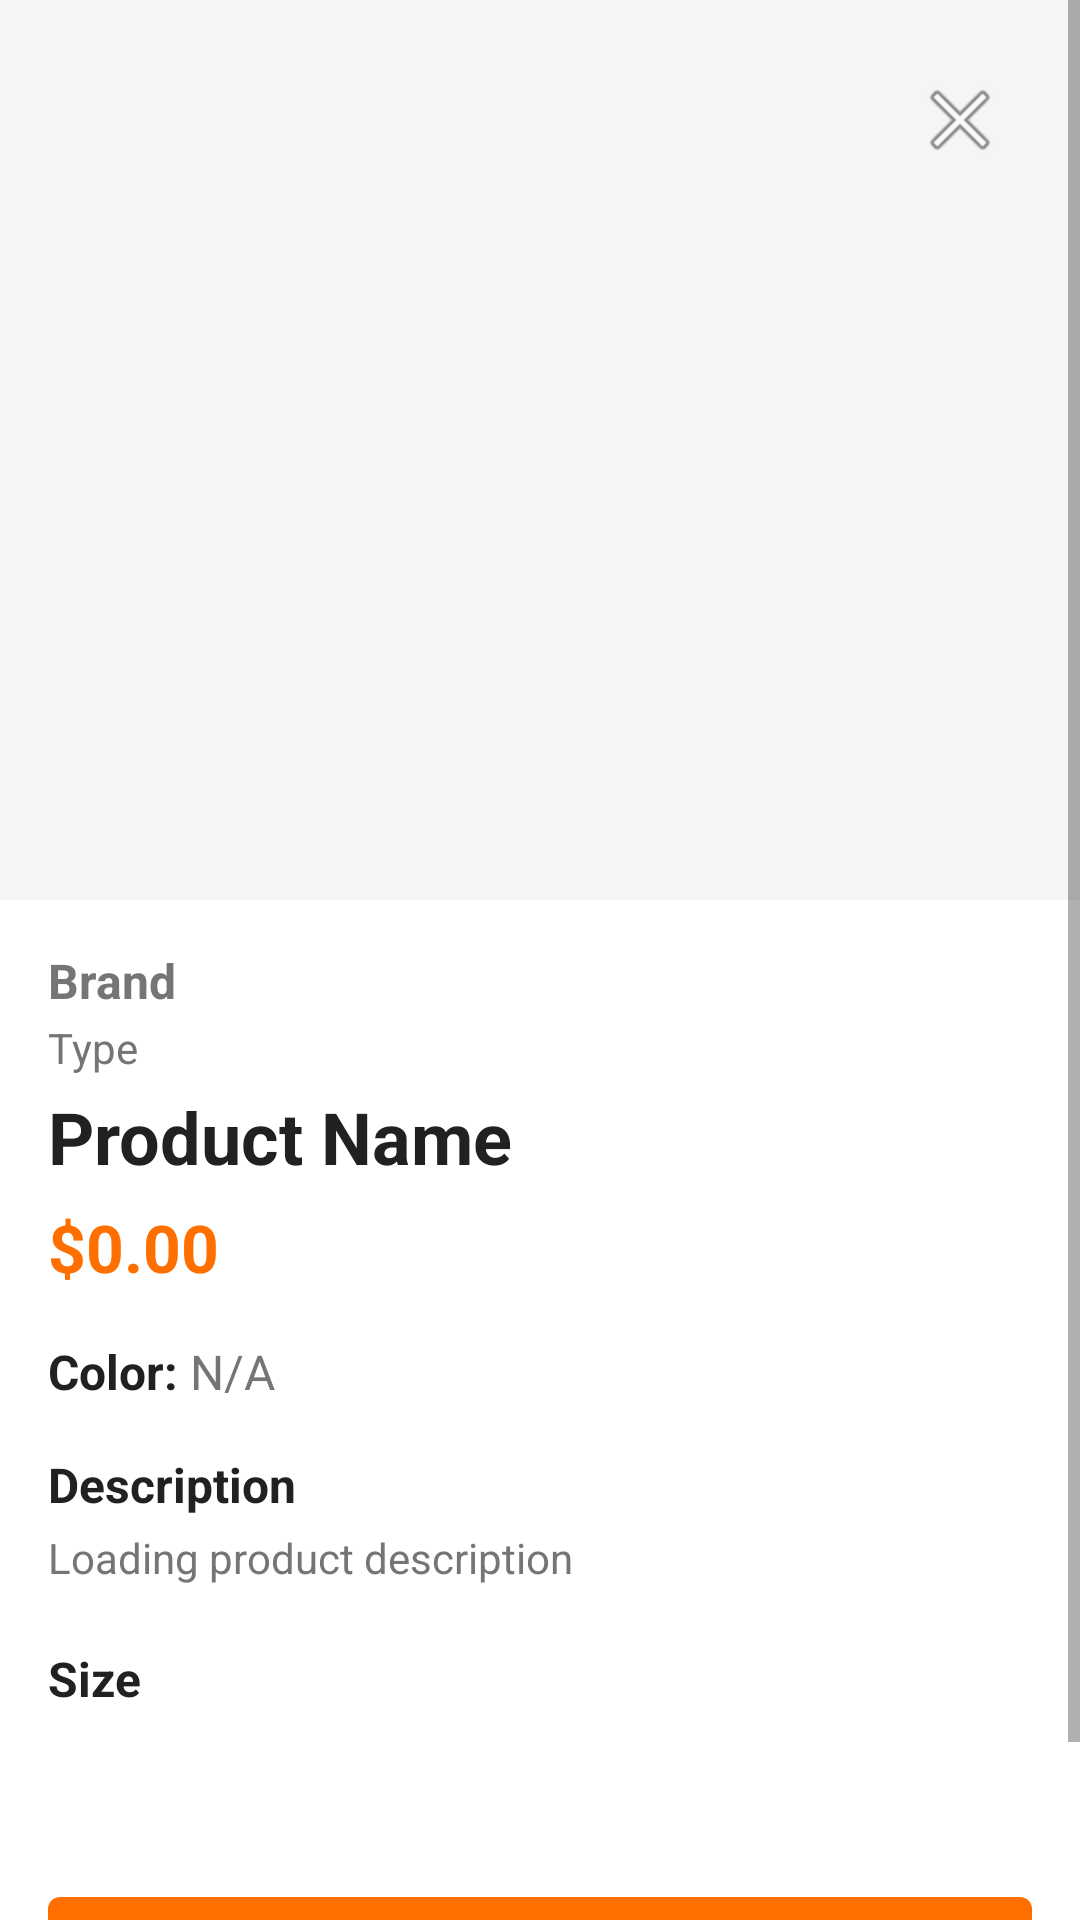

Write the Android layout XML for this screen, with the resource values it uses.
<!-- AndroidManifest.xml: application theme Theme.SneakerMarket -->
<!-- res/layout/activity_product_detail.xml -->
<?xml version="1.0" encoding="utf-8"?>
<ScrollView xmlns:android="http://schemas.android.com/apk/res/android"
    xmlns:app="http://schemas.android.com/apk/res-auto"
    android:layout_width="match_parent"
    android:layout_height="match_parent"
    android:background="@color/colorSurface">

    <LinearLayout
        android:layout_width="match_parent"
        android:layout_height="wrap_content"
        android:orientation="vertical">

        <FrameLayout
            android:layout_width="match_parent"
            android:layout_height="300dp">

            <ImageView
                android:id="@+id/productImage"
                android:layout_width="match_parent"
                android:layout_height="match_parent"
                android:scaleType="centerCrop"
                android:background="@color/colorBackground"
                android:contentDescription="@string/product_image_description" />

            <ImageView
                android:id="@+id/favoriteIcon"
                android:layout_width="48dp"
                android:layout_height="48dp"
                android:layout_gravity="end|top"
                android:layout_margin="16dp"
                android:padding="8dp"
                android:src="@android:drawable/ic_menu_close_clear_cancel"
                android:contentDescription="@string/favorite_icon_description" />
        </FrameLayout>

        <LinearLayout
            android:layout_width="match_parent"
            android:layout_height="wrap_content"
            android:orientation="vertical"
            android:padding="16dp">

            <TextView
                android:id="@+id/productBrand"
                android:layout_width="wrap_content"
                android:layout_height="wrap_content"
                android:text="@string/product_brand_placeholder"
                android:textSize="16sp"
                android:textColor="@color/textColorSecondary"
                android:textStyle="bold"
                android:layout_marginBottom="2dp" />

            <TextView
                android:id="@+id/productType"
                android:layout_width="wrap_content"
                android:layout_height="wrap_content"
                android:text="@string/product_type_placeholder"
                android:textSize="14sp"
                android:textColor="@color/textColorSecondary"
                android:layout_marginBottom="4dp" />

            <TextView
                android:id="@+id/productName"
                android:layout_width="wrap_content"
                android:layout_height="wrap_content"
                android:text="@string/product_name_placeholder"
                android:textSize="24sp"
                android:textColor="@color/textColorPrimary"
                android:textStyle="bold"
                android:layout_marginBottom="6dp" />

            <TextView
                android:id="@+id/productPrice"
                android:layout_width="wrap_content"
                android:layout_height="wrap_content"
                android:text="@string/product_price_placeholder"
                android:textSize="22sp"
                android:textColor="@color/colorPrimary"
                android:textStyle="bold"
                android:layout_marginBottom="16dp" />

            <LinearLayout
                android:layout_width="wrap_content"
                android:layout_height="wrap_content"
                android:orientation="horizontal"
                android:layout_marginBottom="16dp">

                <TextView
                    android:layout_width="wrap_content"
                    android:layout_height="wrap_content"
                    android:text="Color: "
                    android:textSize="16sp"
                    android:textColor="@color/textColorPrimary"
                    android:textStyle="bold" />

                <TextView
                    android:id="@+id/productColor"
                    android:layout_width="wrap_content"
                    android:layout_height="wrap_content"
                    android:text="N/A"
                    android:textSize="16sp"
                    android:textColor="@color/textColorSecondary" />
            </LinearLayout>

            <TextView
                android:layout_width="wrap_content"
                android:layout_height="wrap_content"
                android:text="@string/description_label"
                android:textSize="16sp"
                android:textColor="@color/textColorPrimary"
                android:textStyle="bold"
                android:layout_marginBottom="4dp" />

            <TextView
                android:id="@+id/productDescription"
                android:layout_width="match_parent"
                android:layout_height="wrap_content"
                android:text="@string/product_description_placeholder"
                android:textSize="14sp"
                android:textColor="@color/textColorSecondary"
                android:lineSpacingMultiplier="1.3"
                android:layout_marginBottom="20dp" />

            <TextView
                android:layout_width="wrap_content"
                android:layout_height="wrap_content"
                android:text="@string/size_label"
                android:textSize="16sp"
                android:textColor="@color/textColorPrimary"
                android:textStyle="bold"
                android:layout_marginBottom="8dp" />

            <HorizontalScrollView
                android:layout_width="match_parent"
                android:layout_height="wrap_content"
                android:overScrollMode="never"
                android:scrollbars="none"
                android:layout_marginBottom="24dp">

                <com.google.android.material.chip.ChipGroup
                    android:id="@+id/sizeChipGroup"
                    android:layout_width="wrap_content"
                    android:layout_height="wrap_content"
                    app:singleSelection="true"
                    app:chipSpacingHorizontal="8dp" />

            </HorizontalScrollView>

            <com.google.android.material.button.MaterialButton
                android:id="@+id/buyButton"
                android:layout_width="match_parent"
                android:layout_height="wrap_content"
                android:text="@string/buy_now_button"
                android:paddingTop="16dp"
                android:paddingBottom="16dp"
                android:layout_marginTop="24dp" />

        </LinearLayout>
    </LinearLayout>
</ScrollView>
<!-- resources referenced by this layout -->
<resources>
  <color name="colorBackground">#F5F5F5</color>
  <color name="colorPrimary">#FF6F00</color>
  <color name="colorSurface">#FFFFFF</color>
  <color name="textColorPrimary">#212121</color>
  <color name="textColorSecondary">#757575</color>
  <string name="buy_now_button">Buy Now</string>
  <string name="description_label">Description</string>
  <string name="favorite_icon_description">Toggle favorite</string>
  <string name="product_brand_placeholder">Brand</string>
  <string name="product_description_placeholder">Loading product description</string>
  <string name="product_image_description">Image of the sneaker</string>
  <string name="product_name_placeholder">Product Name</string>
  <string name="product_price_placeholder">$0.00</string>
  <string name="product_type_placeholder">Type</string>
  <string name="size_label">Size</string>
  <style name="Theme.SneakerMarket" parent="Theme.MaterialComponents.DayNight.NoActionBar">
          <item name="colorPrimary">@color/colorPrimary</item>
          <item name="colorPrimaryVariant">@color/colorPrimaryDark</item>
          <item name="colorOnPrimary">@color/white</item>
          <item name="colorSecondary">@color/colorAccent</item>
          <item name="colorSecondaryVariant">@color/colorAccent</item>
          <item name="colorOnSecondary">@color/white</item>
          <item name="android:statusBarColor">@color/colorPrimaryDark</item>
          <item name="android:windowBackground">@color/colorBackground</item>
      </style>
  <color name="colorPrimaryDark">#E66000</color>
  <color name="white">#FFFFFFFF</color>
  <color name="colorAccent">#007BFF</color>
</resources>
